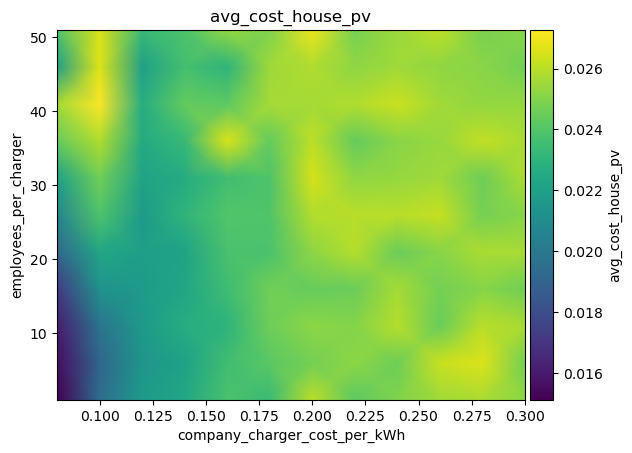

Values plotted in this chart, from the file beside it:
employees_per_charger\company_charger_co…, 0.08, 0.1, 0.12000000000000001, 0.14, 0.16000000000000003, 0.18000000000000002, 0.2, 0.22000000000000003, 0.24000000000000005, 0.26000000000000006, 0.28, 0.30000000000000004
1, 0.01511, 0.01943, 0.02176, 0.02238, 0.02378, 0.02338, 0.02601, 0.02427, 0.02494, 0.02555, 0.02572, 0.02515
6, 0.01554, 0.0191, 0.02145, 0.02213, 0.02354, 0.02417, 0.02472, 0.02517, 0.02458, 0.02624, 0.02661, 0.02471
11, 0.01607, 0.01979, 0.02171, 0.02262, 0.023, 0.02458, 0.02514, 0.02503, 0.0259, 0.02448, 0.02601, 0.02567
16, 0.01723, 0.02134, 0.02176, 0.02231, 0.02348, 0.02463, 0.02443, 0.02454, 0.02565, 0.0247, 0.02508, 0.02463
21, 0.0192, 0.02235, 0.02188, 0.02218, 0.02377, 0.02383, 0.02519, 0.02593, 0.02453, 0.02509, 0.02573, 0.02569
26, 0.02067, 0.02389, 0.02172, 0.023, 0.02396, 0.02392, 0.02586, 0.02599, 0.02596, 0.02619, 0.02472, 0.02508
31, 0.02196, 0.02463, 0.02216, 0.02258, 0.02361, 0.02388, 0.02648, 0.02523, 0.02534, 0.02553, 0.0246, 0.02575
36, 0.02441, 0.02586, 0.0225, 0.02329, 0.02661, 0.02433, 0.02607, 0.02438, 0.02511, 0.02538, 0.02615, 0.02575
41, 0.02557, 0.02727, 0.02267, 0.02433, 0.02425, 0.02561, 0.02563, 0.02583, 0.02631, 0.02553, 0.0253, 0.02536
46, 0.0219, 0.02666, 0.02198, 0.02361, 0.02304, 0.02551, 0.02584, 0.02518, 0.02552, 0.02527, 0.02509, 0.02469
51, 0.02382, 0.02665, 0.02331, 0.02388, 0.02528, 0.02497, 0.02693, 0.02476, 0.02546, 0.02606, 0.0248, 0.02509
